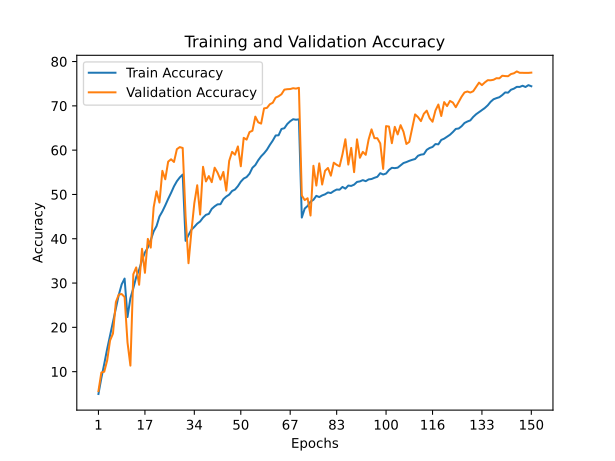

The data file committed next to this chart (first rows):
train_accuracy; train_loss; valid_accuracy; valid_loss
4,9600; 4,2863; 5,6200; 4,3252
8,5600; 3,9991; 9,8000; 3,8645
11,7560; 3,8129; 9,9900; 4,2607
15,1200; 3,6158; 12,5300; 4,1258
18,1840; 3,4469; 17,0300; 3,7177
21,1860; 3,2654; 18,6000; 3,8230
24,2900; 3,0958; 25,7100; 3,2453
27,3300; 2,9468; 27,4100; 3,1278
29,7080; 2,8253; 27,5200; 3,4006
31,0100; 2,7519; 26,8500; 3,5133
22,3260; 3,1970; 16,6100; 4,1830
26,5860; 2,9787; 11,3600; 5,9634
28,8300; 2,8545; 31,9800; 2,9349
31,3600; 2,7357; 33,5300; 2,9906
33,0100; 2,6493; 29,6100; 3,9576
35,1700; 2,5503; 37,7400; 2,8310
36,9040; 2,4684; 32,3100; 3,2881
38,0120; 2,4018; 39,9700; 2,7025
39,6760; 2,3334; 38,0000; 2,9362
41,6540; 2,2559; 47,0700; 2,1820
42,8560; 2,1970; 50,7100; 2,0321
45,0220; 2,1139; 48,1700; 2,1774
46,1640; 2,0647; 55,3300; 1,8531
47,5280; 2,0002; 53,4200; 1,8190
48,9980; 1,9232; 57,4100; 1,7118
50,3620; 1,8705; 57,9400; 1,6590
51,8260; 1,8116; 57,3300; 1,8077
52,9880; 1,7644; 60,2200; 1,5537
53,8460; 1,7336; 60,6900; 1,5337
54,4880; 1,7026; 60,4900; 1,5350
39,5280; 2,3662; 45,0100; 2,2252
40,8380; 2,2921; 34,4800; 3,0563
42,0440; 2,2520; 41,6600; 2,4881
42,6760; 2,2169; 48,0200; 2,0820
43,4080; 2,1761; 52,0800; 1,8847
43,9000; 2,1579; 45,4600; 2,2280
44,7680; 2,1250; 56,2400; 1,6862
45,3960; 2,0940; 52,9400; 1,8835
45,6100; 2,0830; 54,1500; 1,8493
46,7440; 2,0451; 52,7700; 1,9185
47,3180; 2,0223; 56,0400; 1,6113
47,7660; 1,9933; 54,9200; 1,8391
47,7980; 1,9860; 53,3400; 1,9088
48,9400; 1,9457; 55,0900; 1,7434
49,5320; 1,9236; 50,8600; 2,0510
49,9600; 1,8930; 57,5700; 1,6302
50,7780; 1,8642; 59,6200; 1,6047
51,1100; 1,8450; 58,9700; 1,5958
51,8700; 1,8152; 60,8400; 1,4906
52,8800; 1,7808; 56,3600; 1,7945
53,5900; 1,7556; 62,7800; 1,4428
53,9280; 1,7267; 62,3800; 1,4750
54,6800; 1,6940; 64,0800; 1,3678
56,0200; 1,6430; 64,3800; 1,3671
56,6360; 1,6248; 67,5700; 1,2124
57,7240; 1,5841; 66,2800; 1,2225
58,6060; 1,5430; 65,9900; 1,3077
59,2880; 1,5160; 69,4300; 1,0849
60,1060; 1,4797; 69,5400; 1,1592
61,1860; 1,4532; 70,3600; 1,0841
... 90 more rows
